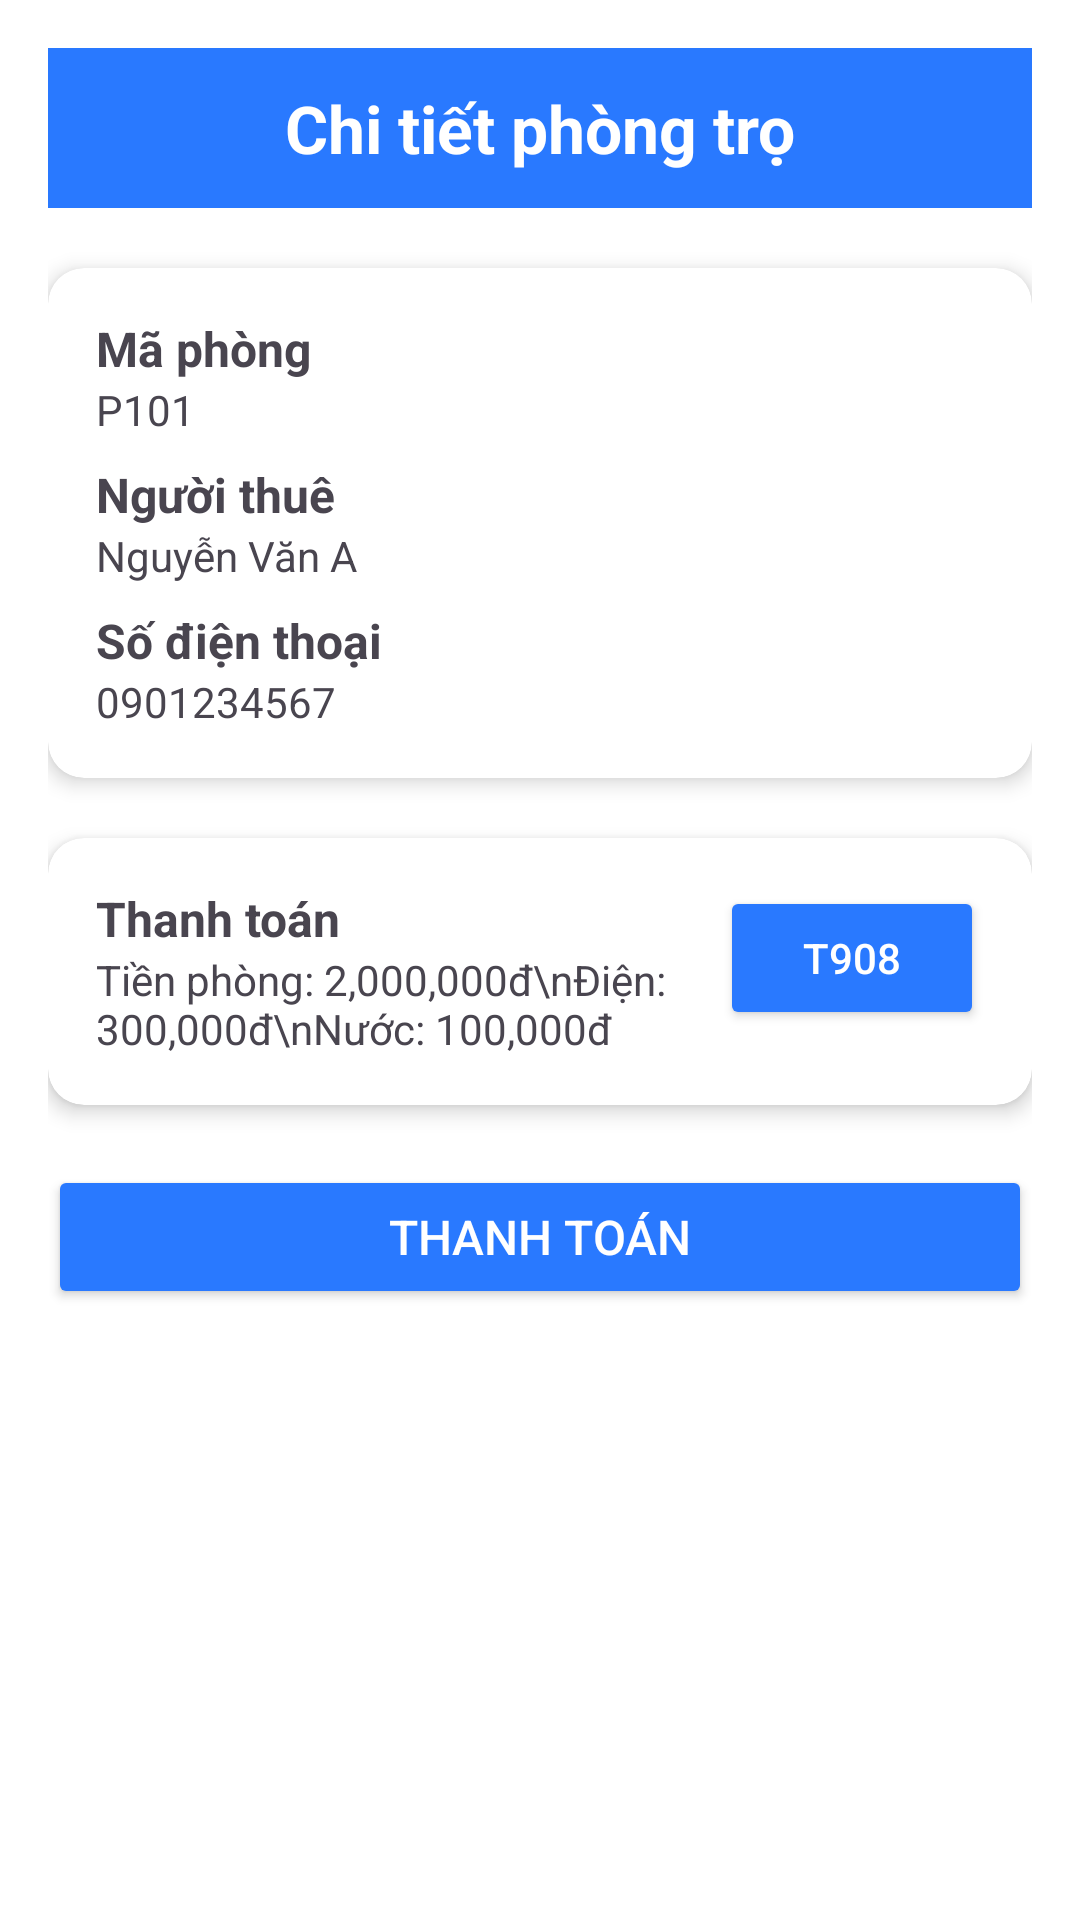

Write the Android layout XML for this screen, with the resource values it uses.
<!-- AndroidManifest.xml: application theme Theme.QuảnLýPhòngTrọ -->
<!-- res/layout/activity_room_detail.xml -->
<?xml version="1.0" encoding="utf-8"?>
<ScrollView xmlns:android="http://schemas.android.com/apk/res/android"
    android:layout_width="match_parent"
    android:layout_height="match_parent"
    xmlns:app="http://schemas.android.com/apk/res-auto"
    android:background="#FFFFFF"
    android:padding="16dp">

    <LinearLayout
        android:layout_width="match_parent"
        android:layout_height="wrap_content"
        android:orientation="vertical">

        
        <TextView
            android:id="@+id/tvTitle"
            android:layout_width="match_parent"
            android:layout_height="wrap_content"
            android:gravity="center"
            android:background="#2979FF"
            android:padding="12dp"
            android:text="Chi tiết phòng trọ"
            android:textSize="22sp"
            android:textStyle="bold"
            android:textColor="#FFFFFF"
            android:layout_marginBottom="20dp"/>

        
        <androidx.cardview.widget.CardView
            android:layout_width="match_parent"
            android:layout_height="wrap_content"
            android:layout_marginBottom="20dp"
            app:cardCornerRadius="12dp"
            app:cardElevation="4dp">

            <LinearLayout
                android:layout_width="match_parent"
                android:layout_height="wrap_content"
                android:orientation="horizontal"
                android:padding="16dp">

                
                <LinearLayout
                    android:layout_width="0dp"
                    android:layout_height="wrap_content"
                    android:layout_weight="1"
                    android:orientation="vertical"
                    android:layout_gravity="center_vertical">

                    <TextView
                        android:layout_width="wrap_content"
                        android:layout_height="wrap_content"
                        android:text="Mã phòng"
                        android:textStyle="bold"
                        android:textSize="16sp"/>

                    <TextView
                        android:id="@+id/tvRoomId"
                        android:layout_width="wrap_content"
                        android:layout_height="wrap_content"
                        android:text="P101"
                        android:layout_marginBottom="8dp"/>

                    <TextView
                        android:layout_width="wrap_content"
                        android:layout_height="wrap_content"
                        android:text="Người thuê"
                        android:textStyle="bold"
                        android:textSize="16sp"/>

                    <TextView
                        android:id="@+id/tvTenantName"
                        android:layout_width="wrap_content"
                        android:layout_height="wrap_content"
                        android:text="Nguyễn Văn A"
                        android:layout_marginBottom="8dp"/>

                    <TextView
                        android:layout_width="wrap_content"
                        android:layout_height="wrap_content"
                        android:text="Số điện thoại"
                        android:textStyle="bold"
                        android:textSize="16sp"/>

                    <TextView
                        android:id="@+id/tvTenantPhone"
                        android:layout_width="wrap_content"
                        android:layout_height="wrap_content"
                        android:text="0901234567"/>

                </LinearLayout>

                
                <ImageView
                    android:id="@+id/imgRoom"
                    android:layout_width="100dp"
                    android:layout_height="100dp"
                    android:scaleType="centerCrop"
                    android:src="@drawable/ic_home"
                    android:layout_gravity="center_vertical"
                    android:contentDescription="Ảnh phòng" />

            </LinearLayout>
        </androidx.cardview.widget.CardView>


        
        <androidx.cardview.widget.CardView
            android:layout_width="match_parent"
            android:layout_height="wrap_content"
            android:layout_marginBottom="20dp"
            app:cardCornerRadius="12dp"
            app:cardElevation="4dp">

            <LinearLayout
                android:layout_width="match_parent"
                android:layout_height="wrap_content"
                android:orientation="horizontal"
                android:padding="16dp">

                <LinearLayout
                    android:layout_width="0dp"
                    android:layout_height="wrap_content"
                    android:layout_weight="1"
                    android:orientation="vertical">

                    <TextView
                        android:layout_width="wrap_content"
                        android:layout_height="wrap_content"
                        android:text="Thanh toán"
                        android:textSize="16sp"
                        android:textStyle="bold" />

                    <TextView
                        android:id="@+id/tvBillInfo"
                        android:layout_width="wrap_content"
                        android:layout_height="wrap_content"
                        android:text="Tiền phòng: 2,000,000đ\nĐiện: 300,000đ\nNước: 100,000đ" />
                </LinearLayout>

                <Button
                    android:id="@+id/btnPayNow"
                    android:layout_width="wrap_content"
                    android:layout_height="wrap_content"
                    android:backgroundTint="#2979FF"
                    android:text="T908"
                    android:textColor="#FFFFFF" />
            </LinearLayout>
        </androidx.cardview.widget.CardView>


        
        <Button
            android:id="@+id/btnPayAll"
            android:layout_width="match_parent"
            android:layout_height="wrap_content"
            android:text="Thanh toán"
            android:backgroundTint="#2979FF"
            android:textColor="#FFFFFF"
            android:textSize="16sp"
            android:padding="12dp"/>
    </LinearLayout>
</ScrollView>
<!-- resources referenced by this layout -->
<resources>
  <style name="Theme.QuảnLýPhòngTrọ" parent="Base.Theme.QuảnLýPhòngTrọ" />
  <style name="Base.Theme.QuảnLýPhòngTrọ" parent="Theme.Material3.DayNight.NoActionBar">
          
          
      </style>
</resources>
